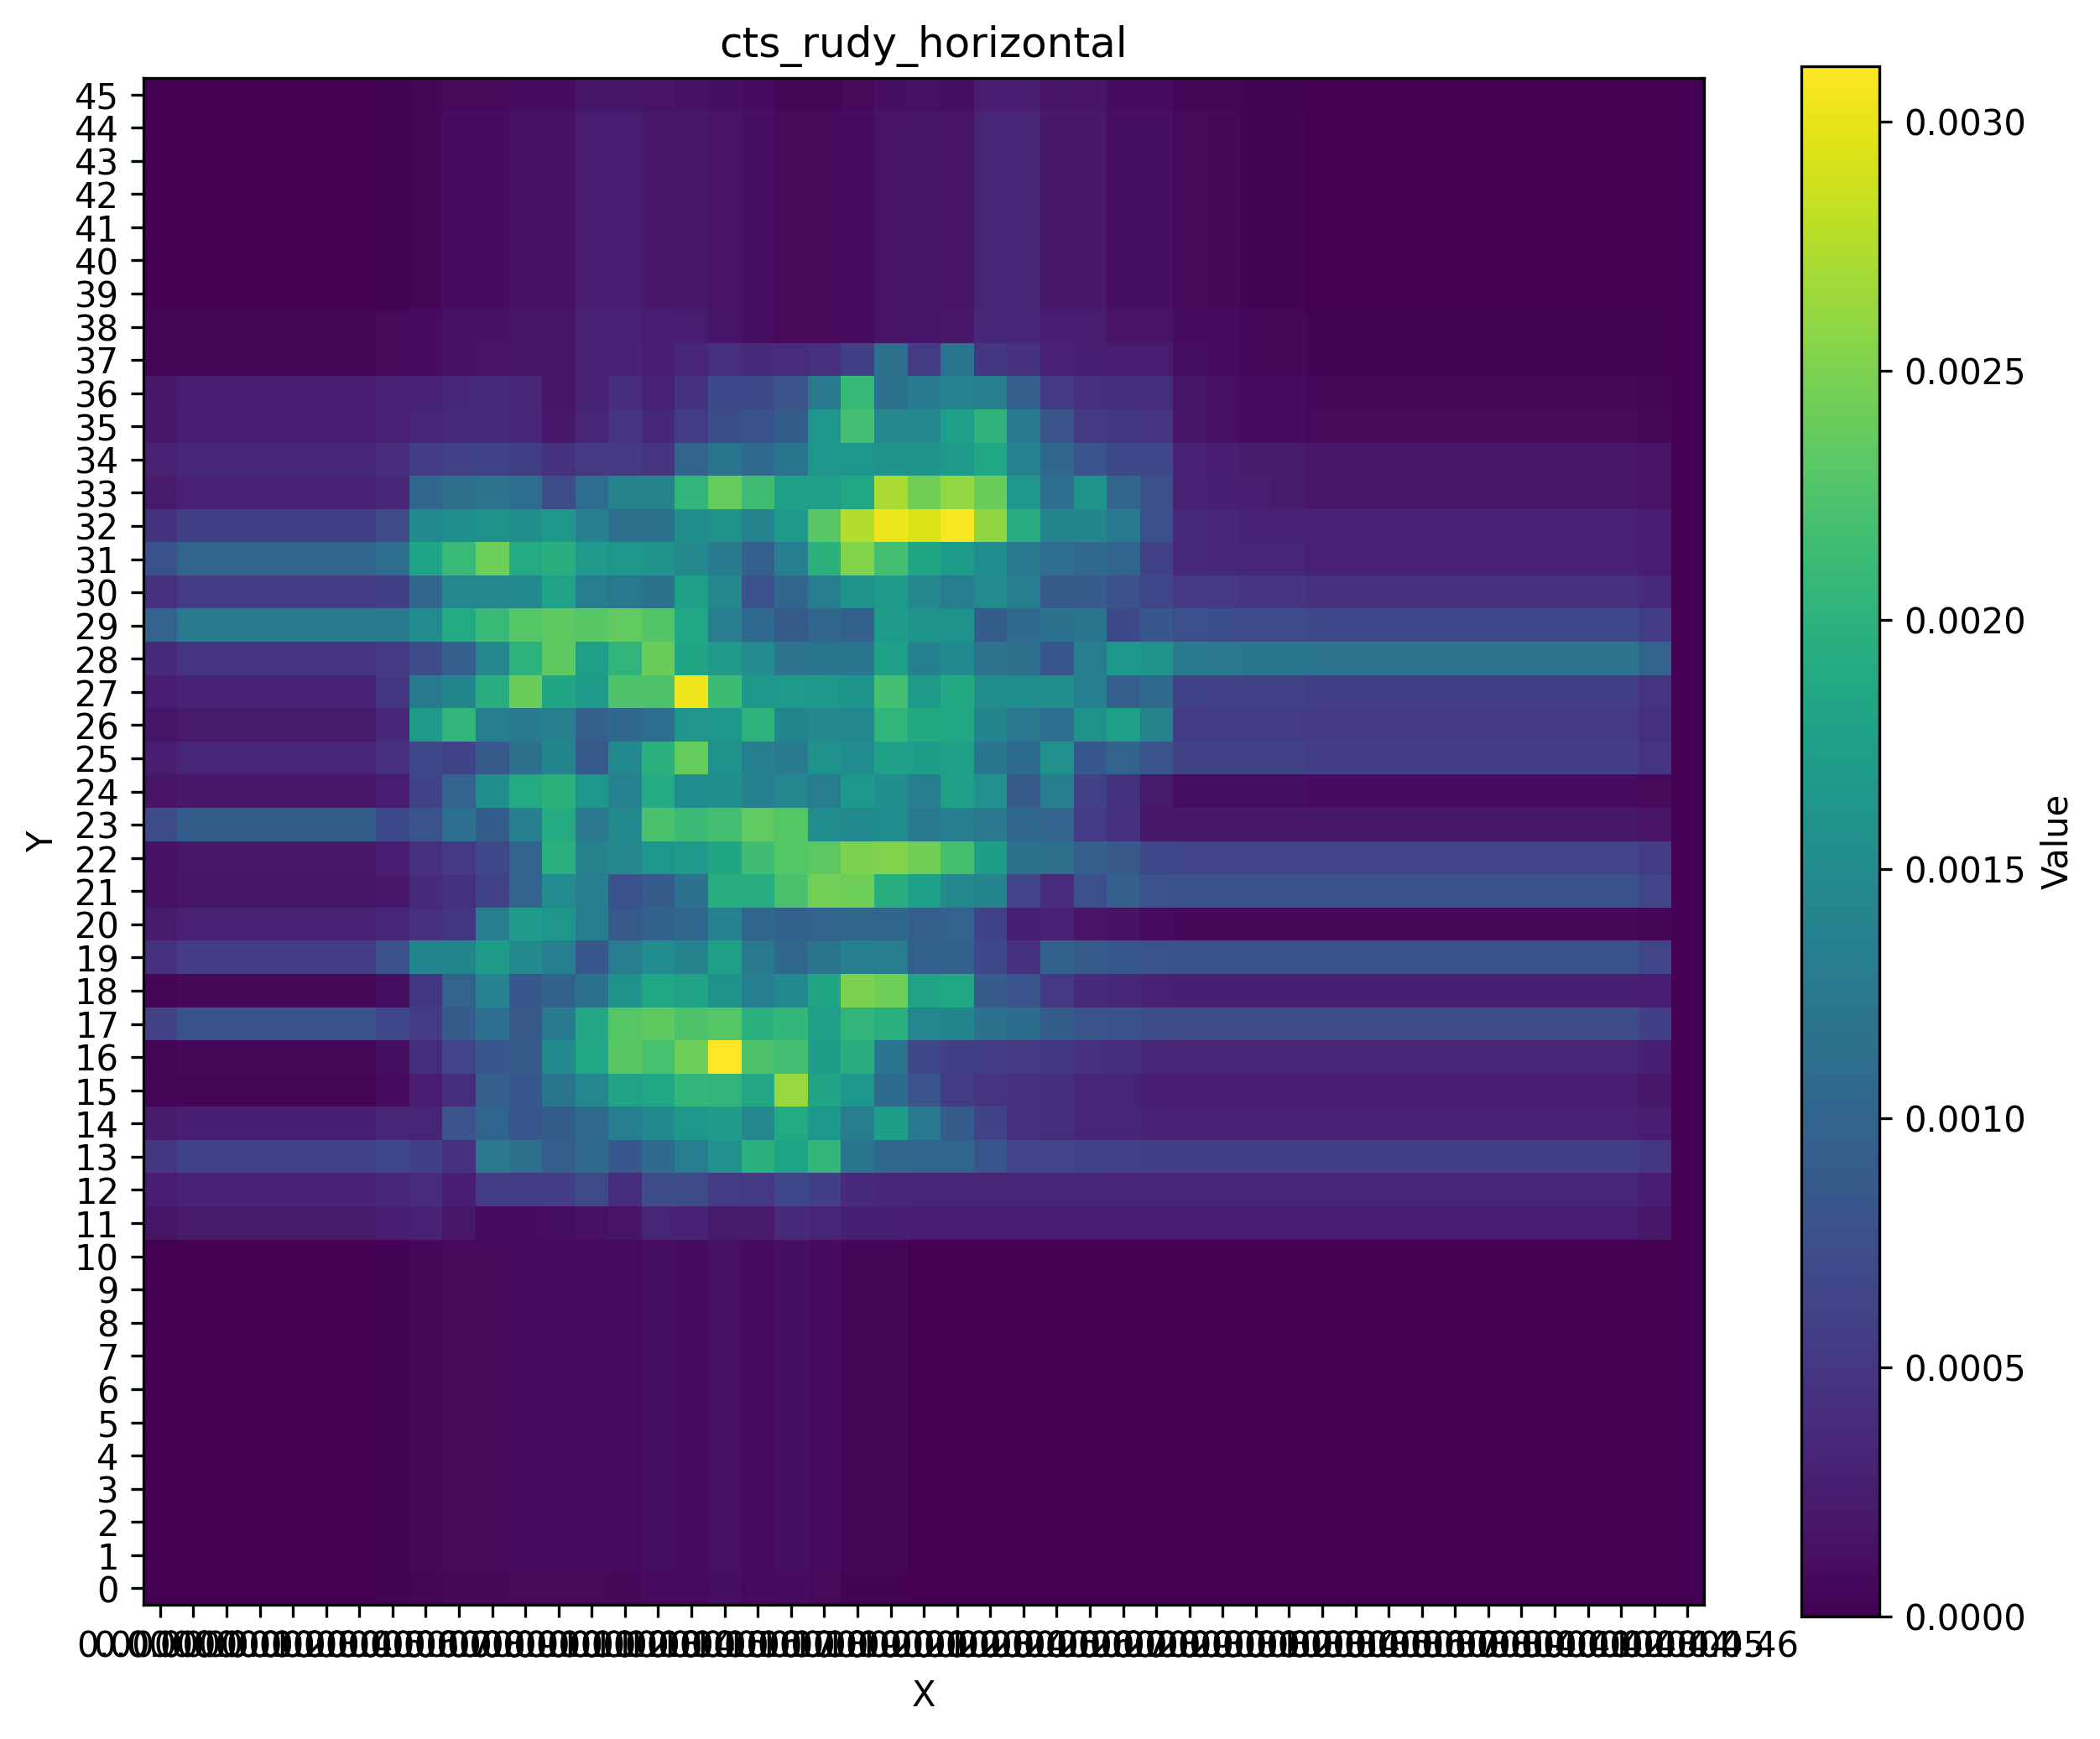

The file beside this chart, header and first rows:
0.000000, 0.000000, 0.000000, 0.000000, 0.000000, 0.000000, 0.000000, 0.000000, 0.000000, 0.000000, 0.000000, 0.000000, 0.000000, 0.000000, 0.000000, 0.000000, 0.000000, 0.000000, 0.000000, 0.000000, 0.000000, 0.000000, 0.000000, 0.000000
0.000000, 0.000000, 0.000000, 0.000000, 0.000000, 0.000000, 0.000000, 0.000025, 0.000056, 0.000063, 0.000061, 0.000074, 0.000078, 0.000083, 0.000071, 0.000097, 0.000090, 0.000114, 0.000090, 0.000108, 0.000080, 0.000034, 0.000031, 0.000000
0.000000, 0.000000, 0.000000, 0.000000, 0.000000, 0.000000, 0.000000, 0.000030, 0.000067, 0.000076, 0.000074, 0.000089, 0.000094, 0.000101, 0.000086, 0.000117, 0.000108, 0.000138, 0.000108, 0.000130, 0.000096, 0.000041, 0.000038, 0.000000
0.000000, 0.000000, 0.000000, 0.000000, 0.000000, 0.000000, 0.000000, 0.000030, 0.000067, 0.000076, 0.000074, 0.000089, 0.000094, 0.000101, 0.000086, 0.000117, 0.000108, 0.000138, 0.000108, 0.000130, 0.000096, 0.000041, 0.000038, 0.000000
0.000000, 0.000000, 0.000000, 0.000000, 0.000000, 0.000000, 0.000000, 0.000030, 0.000067, 0.000076, 0.000074, 0.000089, 0.000094, 0.000101, 0.000086, 0.000117, 0.000108, 0.000138, 0.000108, 0.000130, 0.000096, 0.000041, 0.000038, 0.000000
0.000000, 0.000000, 0.000000, 0.000000, 0.000000, 0.000000, 0.000000, 0.000030, 0.000067, 0.000076, 0.000074, 0.000089, 0.000094, 0.000101, 0.000086, 0.000117, 0.000108, 0.000138, 0.000108, 0.000130, 0.000096, 0.000041, 0.000038, 0.000000
0.000000, 0.000000, 0.000000, 0.000000, 0.000000, 0.000000, 0.000000, 0.000030, 0.000067, 0.000076, 0.000074, 0.000089, 0.000094, 0.000101, 0.000086, 0.000117, 0.000108, 0.000138, 0.000108, 0.000130, 0.000096, 0.000041, 0.000038, 0.000000
0.000000, 0.000000, 0.000000, 0.000000, 0.000000, 0.000000, 0.000000, 0.000030, 0.000067, 0.000076, 0.000074, 0.000089, 0.000094, 0.000101, 0.000086, 0.000117, 0.000108, 0.000138, 0.000108, 0.000130, 0.000096, 0.000041, 0.000038, 0.000000
0.000000, 0.000000, 0.000000, 0.000000, 0.000000, 0.000000, 0.000000, 0.000030, 0.000067, 0.000076, 0.000074, 0.000089, 0.000094, 0.000101, 0.000086, 0.000117, 0.000108, 0.000138, 0.000108, 0.000130, 0.000096, 0.000041, 0.000038, 0.000000
0.000000, 0.000000, 0.000000, 0.000000, 0.000000, 0.000000, 0.000000, 0.000030, 0.000067, 0.000076, 0.000074, 0.000089, 0.000094, 0.000101, 0.000086, 0.000117, 0.000108, 0.000138, 0.000108, 0.000130, 0.000096, 0.000041, 0.000038, 0.000000
0.000000, 0.000000, 0.000000, 0.000000, 0.000000, 0.000000, 0.000000, 0.000030, 0.000067, 0.000076, 0.000074, 0.000089, 0.000094, 0.000101, 0.000086, 0.000117, 0.000108, 0.000138, 0.000108, 0.000130, 0.000096, 0.000041, 0.000038, 0.000000
0.000000, 0.000000, 0.000000, 0.000000, 0.000000, 0.000000, 0.000000, 0.000030, 0.000067, 0.000076, 0.000074, 0.000089, 0.000094, 0.000101, 0.000086, 0.000117, 0.000108, 0.000138, 0.000108, 0.000130, 0.000096, 0.000041, 0.000038, 0.000000
0.000176, 0.000224, 0.000224, 0.000224, 0.000224, 0.000224, 0.000224, 0.000259, 0.000307, 0.000202, 0.000089, 0.000104, 0.000110, 0.000154, 0.000180, 0.000318, 0.000306, 0.000226, 0.000230, 0.000368, 0.000334, 0.000279, 0.000276, 0.000238
0.000235, 0.000299, 0.000299, 0.000299, 0.000299, 0.000299, 0.000299, 0.000340, 0.000397, 0.000259, 0.000564, 0.000537, 0.000570, 0.000709, 0.000409, 0.000732, 0.000715, 0.000539, 0.000533, 0.000680, 0.000586, 0.000387, 0.000351, 0.000331
0.000493, 0.000627, 0.000627, 0.000627, 0.000627, 0.000627, 0.000627, 0.000668, 0.000585, 0.000448, 0.001232, 0.001143, 0.000928, 0.001072, 0.000856, 0.001082, 0.001313, 0.001578, 0.001985, 0.001805, 0.002063, 0.001218, 0.001056, 0.001014
0.000219, 0.000279, 0.000279, 0.000279, 0.000279, 0.000279, 0.000279, 0.000321, 0.000326, 0.000818, 0.001007, 0.000835, 0.000913, 0.001076, 0.001337, 0.001476, 0.001664, 0.001711, 0.001470, 0.001899, 0.001658, 0.001315, 0.001744, 0.001260
0.000040, 0.000050, 0.000050, 0.000050, 0.000050, 0.000050, 0.000050, 0.000097, 0.000239, 0.000408, 0.000929, 0.000852, 0.001193, 0.001462, 0.001813, 0.001863, 0.002054, 0.002039, 0.001876, 0.002626, 0.001819, 0.001632, 0.001103, 0.000822
0.000050, 0.000064, 0.000064, 0.000064, 0.000064, 0.000064, 0.000064, 0.000112, 0.000413, 0.000656, 0.000844, 0.000896, 0.001484, 0.001862, 0.002317, 0.002211, 0.002428, 0.003111, 0.002242, 0.002167, 0.001742, 0.001960, 0.001224, 0.000660
0.000612, 0.000778, 0.000778, 0.000778, 0.000778, 0.000778, 0.000778, 0.000671, 0.000548, 0.000903, 0.001134, 0.000868, 0.001295, 0.001874, 0.002288, 0.002335, 0.002239, 0.002290, 0.001985, 0.002055, 0.001759, 0.002033, 0.001977, 0.001446
0.000050, 0.000064, 0.000064, 0.000064, 0.000064, 0.000064, 0.000064, 0.000112, 0.000510, 0.000991, 0.001375, 0.000847, 0.000969, 0.001162, 0.001592, 0.001862, 0.001791, 0.001601, 0.001347, 0.001485, 0.001831, 0.002495, 0.002420, 0.001787
0.000438, 0.000557, 0.000557, 0.000557, 0.000557, 0.000557, 0.000557, 0.000768, 0.001408, 0.001429, 0.001715, 0.001491, 0.001343, 0.000840, 0.001301, 0.001516, 0.001392, 0.001769, 0.001260, 0.001047, 0.001197, 0.001341, 0.001311, 0.000962
0.000224, 0.000285, 0.000285, 0.000285, 0.000285, 0.000285, 0.000285, 0.000347, 0.000414, 0.000509, 0.001346, 0.001720, 0.001619, 0.001307, 0.000868, 0.000970, 0.001040, 0.001378, 0.001027, 0.000968, 0.000986, 0.001054, 0.001053, 0.000956
0.000139, 0.000176, 0.000176, 0.000176, 0.000176, 0.000176, 0.000176, 0.000218, 0.000380, 0.000454, 0.000613, 0.000979, 0.001495, 0.001327, 0.000785, 0.000909, 0.001172, 0.001941, 0.001939, 0.002223, 0.002449, 0.002430, 0.001962, 0.001777
0.000156, 0.000198, 0.000198, 0.000198, 0.000198, 0.000198, 0.000198, 0.000240, 0.000446, 0.000515, 0.000679, 0.000994, 0.001989, 0.001392, 0.001441, 0.001636, 0.001683, 0.001842, 0.002160, 0.002293, 0.002333, 0.002497, 0.002525, 0.002437
0.000717, 0.000912, 0.000912, 0.000912, 0.000912, 0.000912, 0.000912, 0.000696, 0.000800, 0.001131, 0.000922, 0.001352, 0.001910, 0.001243, 0.001476, 0.002218, 0.002119, 0.002165, 0.002346, 0.002295, 0.001525, 0.001490, 0.001518, 0.001256
0.000161, 0.000205, 0.000205, 0.000205, 0.000205, 0.000205, 0.000205, 0.000247, 0.000630, 0.000983, 0.001561, 0.001907, 0.001995, 0.001632, 0.001382, 0.001914, 0.001519, 0.001554, 0.001368, 0.001447, 0.001303, 0.001656, 0.001531, 0.001331
0.000253, 0.000322, 0.000322, 0.000322, 0.000322, 0.000322, 0.000322, 0.000429, 0.000675, 0.000644, 0.000875, 0.001153, 0.001430, 0.000877, 0.001472, 0.001988, 0.002370, 0.001599, 0.001342, 0.001287, 0.001581, 0.001508, 0.001781, 0.001734
0.000176, 0.000224, 0.000224, 0.000224, 0.000224, 0.000224, 0.000224, 0.000351, 0.001692, 0.002052, 0.001336, 0.001294, 0.001350, 0.000951, 0.001039, 0.001110, 0.001620, 0.001632, 0.002008, 0.001424, 0.001462, 0.001448, 0.002046, 0.001885
0.000244, 0.000310, 0.000310, 0.000310, 0.000310, 0.000310, 0.000310, 0.000503, 0.001275, 0.001427, 0.001967, 0.002406, 0.001825, 0.001722, 0.002243, 0.002244, 0.003032, 0.002137, 0.001662, 0.001683, 0.001659, 0.001608, 0.002186, 0.001691
0.000382, 0.000486, 0.000486, 0.000486, 0.000486, 0.000486, 0.000486, 0.000527, 0.000737, 0.000940, 0.001461, 0.002014, 0.002342, 0.001767, 0.002038, 0.002403, 0.001847, 0.001682, 0.001499, 0.001179, 0.001195, 0.001226, 0.001782, 0.001370
0.000986, 0.001255, 0.001255, 0.001255, 0.001255, 0.001255, 0.001255, 0.001297, 0.001501, 0.001904, 0.002112, 0.002295, 0.002341, 0.002306, 0.002356, 0.002273, 0.001857, 0.001310, 0.001059, 0.000878, 0.001023, 0.000964, 0.001722, 0.001608
0.000425, 0.000541, 0.000541, 0.000541, 0.000541, 0.000541, 0.000541, 0.000583, 0.001023, 0.001448, 0.001453, 0.001492, 0.001796, 0.001314, 0.001254, 0.001178, 0.001763, 0.001461, 0.000784, 0.001048, 0.001323, 0.001597, 0.001693, 0.001456
0.000783, 0.000997, 0.000997, 0.000997, 0.000997, 0.000997, 0.000997, 0.001110, 0.001802, 0.002114, 0.002426, 0.001899, 0.001963, 0.001688, 0.001640, 0.001616, 0.001461, 0.001282, 0.000957, 0.001344, 0.001993, 0.002527, 0.002186, 0.001840
0.000459, 0.000585, 0.000585, 0.000585, 0.000585, 0.000585, 0.000585, 0.000722, 0.001493, 0.001558, 0.001602, 0.001534, 0.001661, 0.001354, 0.001152, 0.001176, 0.001553, 0.001600, 0.001390, 0.001698, 0.002321, 0.002752, 0.003028, 0.002937
0.000224, 0.000285, 0.000285, 0.000285, 0.000285, 0.000285, 0.000285, 0.000350, 0.001037, 0.001143, 0.001182, 0.001107, 0.000740, 0.001121, 0.001392, 0.001392, 0.002048, 0.002380, 0.002149, 0.001779, 0.001762, 0.001858, 0.002710, 0.002433
0.000281, 0.000358, 0.000358, 0.000358, 0.000358, 0.000358, 0.000358, 0.000392, 0.000546, 0.000605, 0.000629, 0.000583, 0.000444, 0.000518, 0.000512, 0.000484, 0.000996, 0.001201, 0.001074, 0.001196, 0.001631, 0.001648, 0.001593, 0.001609
0.000208, 0.000265, 0.000265, 0.000265, 0.000265, 0.000265, 0.000265, 0.000291, 0.000330, 0.000382, 0.000387, 0.000342, 0.000211, 0.000336, 0.000463, 0.000350, 0.000549, 0.000744, 0.000785, 0.000921, 0.001632, 0.002180, 0.001438, 0.001457
0.000206, 0.000262, 0.000262, 0.000262, 0.000262, 0.000262, 0.000262, 0.000285, 0.000309, 0.000361, 0.000365, 0.000321, 0.000189, 0.000301, 0.000408, 0.000295, 0.000443, 0.000694, 0.000700, 0.000800, 0.001258, 0.002080, 0.001162, 0.001278
0.000043, 0.000054, 0.000054, 0.000054, 0.000054, 0.000054, 0.000054, 0.000078, 0.000102, 0.000154, 0.000158, 0.000188, 0.000189, 0.000289, 0.000298, 0.000253, 0.000331, 0.000427, 0.000386, 0.000393, 0.000427, 0.000590, 0.001146, 0.000556
0.000040, 0.000050, 0.000050, 0.000050, 0.000050, 0.000050, 0.000050, 0.000074, 0.000098, 0.000150, 0.000154, 0.000186, 0.000189, 0.000289, 0.000285, 0.000256, 0.000248, 0.000184, 0.000130, 0.000077, 0.000075, 0.000108, 0.000166, 0.000176
0.000000, 0.000000, 0.000000, 0.000000, 0.000000, 0.000000, 0.000000, 0.000023, 0.000047, 0.000099, 0.000104, 0.000135, 0.000139, 0.000238, 0.000234, 0.000206, 0.000197, 0.000158, 0.000130, 0.000077, 0.000075, 0.000108, 0.000166, 0.000174
0.000000, 0.000000, 0.000000, 0.000000, 0.000000, 0.000000, 0.000000, 0.000023, 0.000047, 0.000099, 0.000104, 0.000135, 0.000139, 0.000238, 0.000234, 0.000206, 0.000197, 0.000158, 0.000130, 0.000077, 0.000075, 0.000108, 0.000166, 0.000174
0.000000, 0.000000, 0.000000, 0.000000, 0.000000, 0.000000, 0.000000, 0.000023, 0.000047, 0.000099, 0.000104, 0.000135, 0.000139, 0.000238, 0.000234, 0.000206, 0.000197, 0.000158, 0.000130, 0.000077, 0.000075, 0.000108, 0.000166, 0.000174
0.000000, 0.000000, 0.000000, 0.000000, 0.000000, 0.000000, 0.000000, 0.000023, 0.000047, 0.000099, 0.000104, 0.000135, 0.000139, 0.000238, 0.000234, 0.000206, 0.000197, 0.000158, 0.000130, 0.000077, 0.000075, 0.000108, 0.000166, 0.000174
0.000000, 0.000000, 0.000000, 0.000000, 0.000000, 0.000000, 0.000000, 0.000023, 0.000047, 0.000099, 0.000104, 0.000135, 0.000139, 0.000238, 0.000234, 0.000206, 0.000197, 0.000158, 0.000130, 0.000077, 0.000075, 0.000108, 0.000166, 0.000174
0.000000, 0.000000, 0.000000, 0.000000, 0.000000, 0.000000, 0.000000, 0.000023, 0.000047, 0.000099, 0.000104, 0.000135, 0.000139, 0.000238, 0.000234, 0.000206, 0.000197, 0.000158, 0.000130, 0.000077, 0.000075, 0.000108, 0.000166, 0.000174
0.000000, 0.000000, 0.000000, 0.000000, 0.000000, 0.000000, 0.000000, 0.000018, 0.000037, 0.000078, 0.000081, 0.000106, 0.000109, 0.000187, 0.000184, 0.000162, 0.000155, 0.000124, 0.000102, 0.000060, 0.000059, 0.000085, 0.000130, 0.000136
